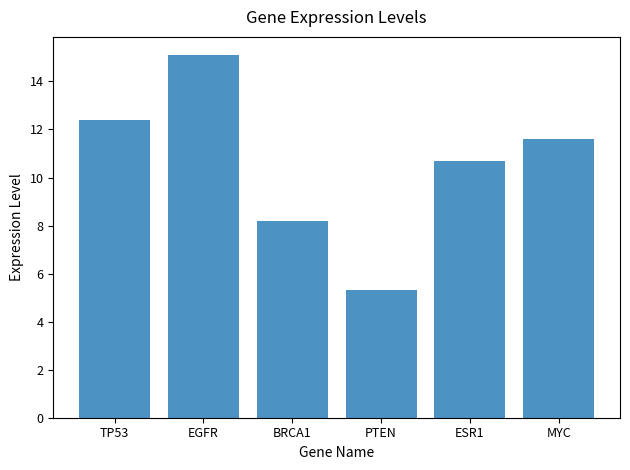

Reproduce this figure in Python.
import matplotlib.pyplot as plt

# 1. Create initial gene expression dict
gene_exp = {"TP53": 12.4, "EGFR": 15.1, "BRCA1": 8.2, "PTEN": 5.3, "ESR1": 10.7}
print("="*50)
print("🔍 Initial Gene Expression Dictionary")
print("="*50)
for gene, exp in gene_exp.items():
    print(f"{gene:<8} : {exp:>5.1f}")

# 2. Add MYC gene (11.6)
gene_exp["MYC"] = 11.6
print("\n" + "="*50)
print("🔍 Dictionary After Adding MYC")
print("="*50)
for gene, exp in gene_exp.items():
    print(f"{gene:<8} : {exp:>5.1f}")

# 3. Plot labeled bar chart
genes = list(gene_exp.keys())
expressions = list(gene_exp.values())
plt.bar(genes, expressions, color="#1f77b4", alpha=0.8)
plt.title("Gene Expression Levels", fontsize=12, pad=10)
plt.xlabel("Gene Name", fontsize=10)
plt.ylabel("Expression Level", fontsize=10)
plt.xticks(fontsize=9)
plt.yticks(fontsize=9)
plt.tight_layout()
plt.show()

# 4. Query target gene (with error handling)
target_gene = "EGFR"  # Modify to test different genes
print("\n" + "="*50)
print("🔍 Target Gene Query Result")
print("="*50)
if target_gene in gene_exp:
    print(f"✅ Gene '{target_gene}' found!")
    print(f"   Expression Level: {gene_exp[target_gene]:.1f}")
else:
    print(f"❌ Error: Gene '{target_gene}' not found in the dictionary!")
    print(f"   Available genes: {', '.join(gene_exp.keys())}")

# 5. Calculate average expression
avg_exp = sum(expressions) / len(expressions)
print("\n" + "="*50)
print("📊 Summary Statistics")
print("="*50)
print(f"Total Genes:       {len(gene_exp):>3}")
print(f"Average Expression: {avg_exp:>8.2f}")
print("="*50)
